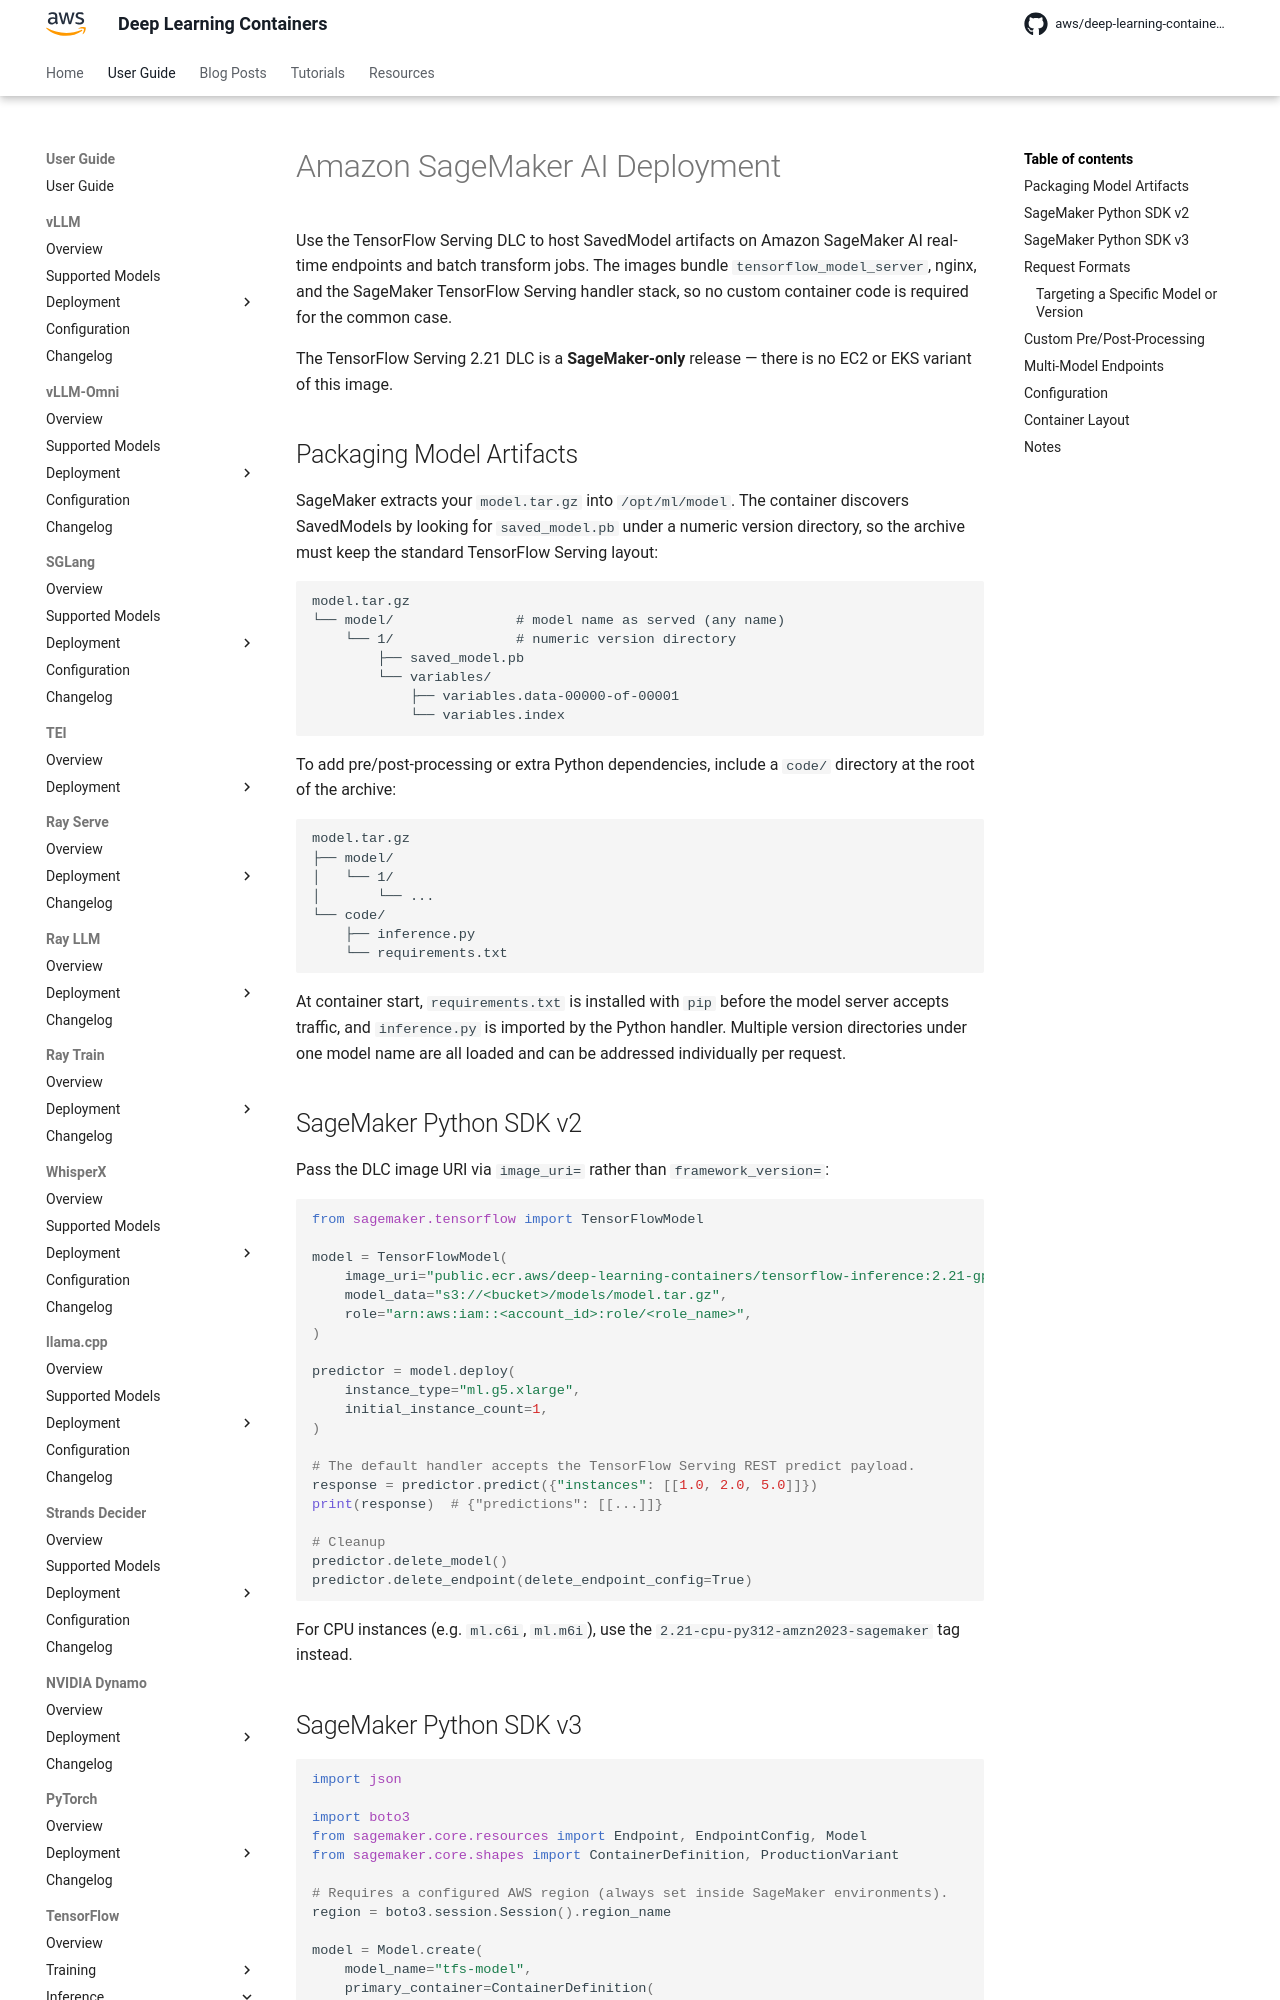

repository: aws/deep-learning-containers · page: tensorflow/inference/deployment/sagemaker/index.html · generator: mkdocs

# Amazon SageMaker AI Deployment

Use the TensorFlow Serving DLC to host SavedModel artifacts on {{ sagemaker }} real-time endpoints and batch transform jobs. The images bundle
`tensorflow_model_server`, nginx, and the SageMaker TensorFlow Serving handler stack, so no custom container code is required for the common case.

The TensorFlow Serving 2.21 DLC is a **SageMaker-only** release — there is no EC2 or EKS variant of this image.

## Packaging Model Artifacts

{{ sm_short }} extracts your `model.tar.gz` into `/opt/ml/model`. The container discovers SavedModels by looking for `saved_model.pb` under a numeric
version directory, so the archive must keep the standard TensorFlow Serving layout:

```text
model.tar.gz
└── model/               # model name as served (any name)
    └── 1/               # numeric version directory
        ├── saved_model.pb
        └── variables/
            ├── variables.data-00000-of-00001
            └── variables.index
```

To add pre/post-processing or extra Python dependencies, include a `code/` directory at the root of the archive:

```text
model.tar.gz
├── model/
│   └── 1/
│       └── ...
└── code/
    ├── inference.py
    └── requirements.txt
```

At container start, `requirements.txt` is installed with `pip` before the model server accepts traffic, and `inference.py` is imported by the Python
handler. Multiple version directories under one model name are all loaded and can be addressed individually per request.

## SageMaker Python SDK v2

Pass the DLC image URI via `image_uri=` rather than `framework_version=`:

```python
from sagemaker.tensorflow import TensorFlowModel

model = TensorFlowModel(
    image_uri="public.ecr.aws/deep-learning-containers/tensorflow-inference:2.21-gpu-py312-cu129-amzn2023-sagemaker",
    model_data="s3://<bucket>/models/model.tar.gz",
    role="arn:aws:iam::<account_id>:role/<role_name>",
)

predictor = model.deploy(
    instance_type="ml.g5.xlarge",
    initial_instance_count=1,
)

# The default handler accepts the TensorFlow Serving REST predict payload.
response = predictor.predict({"instances": [[1.0, 2.0, 5.0]]})
print(response)  # {"predictions": [[...]]}

# Cleanup
predictor.delete_model()
predictor.delete_endpoint(delete_endpoint_config=True)
```

For CPU instances (e.g. `ml.c6i`, `ml.m6i`), use the `2.21-cpu-py312-amzn2023-sagemaker` tag instead.
